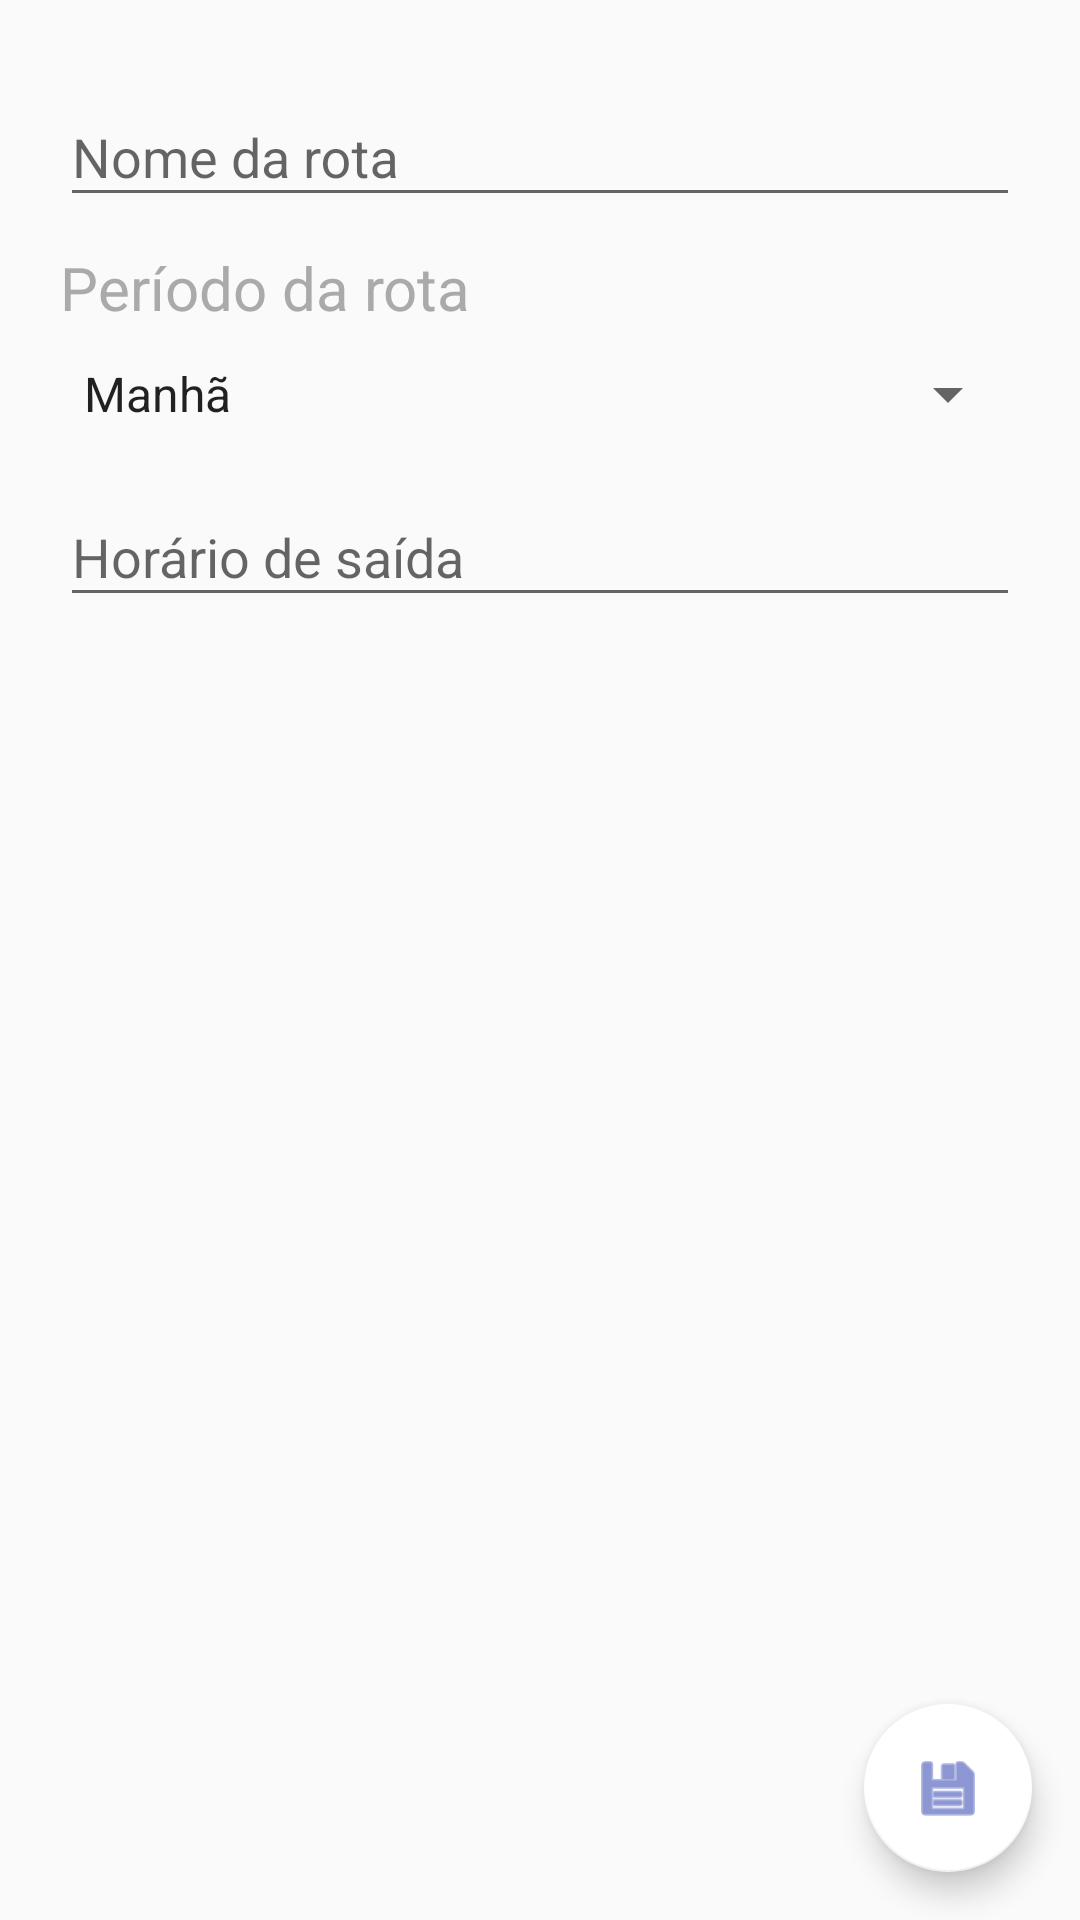

Layout XML and referenced resources for this Android screen:
<!-- AndroidManifest.xml: activity theme AppTheme.NoActionBar -->
<!-- res/layout/activity_register_route.xml -->
<?xml version="1.0" encoding="utf-8"?>
<android.support.design.widget.CoordinatorLayout xmlns:android="http://schemas.android.com/apk/res/android"
    xmlns:app="http://schemas.android.com/apk/res-auto"
    android:layout_width="match_parent"
    android:layout_height="match_parent">

    <ScrollView
        android:orientation="vertical"
        android:layout_width="match_parent"
        android:layout_height="match_parent">

        <LinearLayout
        android:layout_width="match_parent"
        android:layout_height="wrap_content"
        android:layout_marginEnd="@dimen/form_padding"
        android:layout_marginStart="@dimen/form_padding"
        android:orientation="vertical">

        <LinearLayout
            android:layout_width="match_parent"
            android:layout_height="wrap_content"
            android:orientation="vertical"
            android:padding="@dimen/form_padding">
                <android.support.design.widget.TextInputLayout
                    android:id="@+id/il_route_name"
                    android:layout_width="match_parent"
                    android:layout_height="wrap_content"
                    android:layout_marginTop="10dp"
                    android:gravity="center"
                    android:weightSum="1">

                    <EditText
                        android:id="@+id/et_route_name"
                        android:layout_width="match_parent"
                        android:layout_height="wrap_content"
                        android:hint="@string/lbl_routes_name"
                        android:maxLength="14"
                        android:inputType="text"
                        android:imeOptions="actionDone"
                        android:textColor="@android:color/black"
                        android:textColorHint="@android:color/darker_gray" />
                </android.support.design.widget.TextInputLayout>

                <TextView
                    android:layout_width="match_parent"
                    android:layout_height="wrap_content"
                    android:layout_marginTop="10dp"
                    android:text="@string/lbl_routes_period"
                    android:textSize="@dimen/et_size"
                    android:textColor="@android:color/darker_gray"/>

                <Spinner
                    android:id="@+id/sp_route_period"
                    android:layout_width="match_parent"
                    android:layout_height="wrap_content"
                    android:layout_marginTop="10dp"
                    android:drawSelectorOnTop="true"
                    android:entries="@array/array_routes_name_content"/>

                <android.support.design.widget.TextInputLayout
                    android:id="@+id/il_out_time"
                    android:layout_width="match_parent"
                    android:layout_height="wrap_content"
                    android:layout_marginTop="10dp"
                    android:gravity="center"
                    android:weightSum="1">

                    <EditText
                        android:id="@+id/et_out_time"
                        android:layout_width="match_parent"
                        android:layout_height="wrap_content"
                        android:hint="@string/lbl_out_time"
                        android:maxLength="14"
                        android:inputType="number"
                        android:imeOptions="actionDone"
                        android:textColor="@android:color/darker_gray"
                        android:textColorHint="@android:color/darker_gray"
                        android:shadowColor="@android:color/black"/>
                </android.support.design.widget.TextInputLayout>
            </LinearLayout>

            <android.support.v7.widget.CardView
                xmlns:card_view="http://schemas.android.com/apk/res-auto"
                android:id="@+id/cv_students"
                android:layout_gravity="center"
                android:layout_width="match_parent"
                android:layout_height="wrap_content"
                android:layout_marginTop="@dimen/form_padding"
                card_view:cardElevation="10dp"
                card_view:cardPreventCornerOverlap="true"
                card_view:cardUseCompatPadding="true"
                card_view:cardCornerRadius="4dp"
                android:visibility="gone">

                <LinearLayout
                    android:layout_width="match_parent"
                    android:layout_height="match_parent"
                    android:orientation="vertical">

                    <TextView
                        android:layout_width="match_parent"
                        android:layout_height="wrap_content"
                        android:padding="@dimen/form_padding"
                        android:text="@string/lbl_route_student"
                        android:textSize="@dimen/et_size"
                        android:textColor="@android:color/darker_gray"
                        android:textColorHint="@android:color/darker_gray" />

                    <android.support.v7.widget.RecyclerView
                        android:id="@+id/rv_student_content"
                        xmlns:android="http://schemas.android.com/apk/res/android"
                        xmlns:tools="http://schemas.android.com/tools"
                        style="@style/TwoWayView"
                        android:layout_width="match_parent"
                        android:layout_height="wrap_content"
                        android:drawSelectorOnTop="false"
                        tools:context=".ui.activity.RegisterRouteActivity"/>
                </LinearLayout>
            </android.support.v7.widget.CardView>

        </LinearLayout>
    </ScrollView>
    <android.support.design.widget.FloatingActionButton
        android:id="@+id/fab_save"
        android:layout_width="wrap_content"
        android:layout_height="wrap_content"
        android:layout_gravity="bottom|end"
        android:layout_margin="@dimen/fab_margin"
        app:srcCompat="@android:drawable/ic_menu_save"
        android:tint="@color/colorPrimary"
        app:theme="@style/FabThemeColor"/>
</android.support.design.widget.CoordinatorLayout>
<!-- resources referenced by this layout -->
<resources>
  <string-array name="array_routes_name_content">
          <item>Manhã</item>
          <item>Tarde</item>
          <item>Noite</item>
      </string-array>
  <color name="colorPrimary">#3F51B5</color>
  <dimen name="et_size">20sp</dimen>
  <dimen name="fab_margin">16dp</dimen>
  <dimen name="form_padding">10dp</dimen>
  <string name="lbl_out_time">Horário de saída</string>
  <string name="lbl_route_student">Alunos desta rota</string>
  <string name="lbl_routes_name">Nome da rota</string>
  <string name="lbl_routes_period">Período da rota</string>
  <style name="FabThemeColor" parent="Widget.Design.FloatingActionButton">
          <item name="colorPrimary">@color/colorPrimary</item>
          <item name="colorPrimaryDark">@color/colorPrimaryDark</item>
          <item name="colorAccent">@color/colorAccentWhite</item>
      </style>
  <style name="TwoWayView">
          <item name="android:orientation">horizontal</item>
      </style>
  <style name="AppTheme.NoActionBar">
          <item name="windowActionBar">false</item>
          <item name="windowNoTitle">true</item>
      </style>
  <color name="colorPrimaryDark">#303F9F</color>
  <color name="colorAccentWhite">#FFFFFF</color>
</resources>
